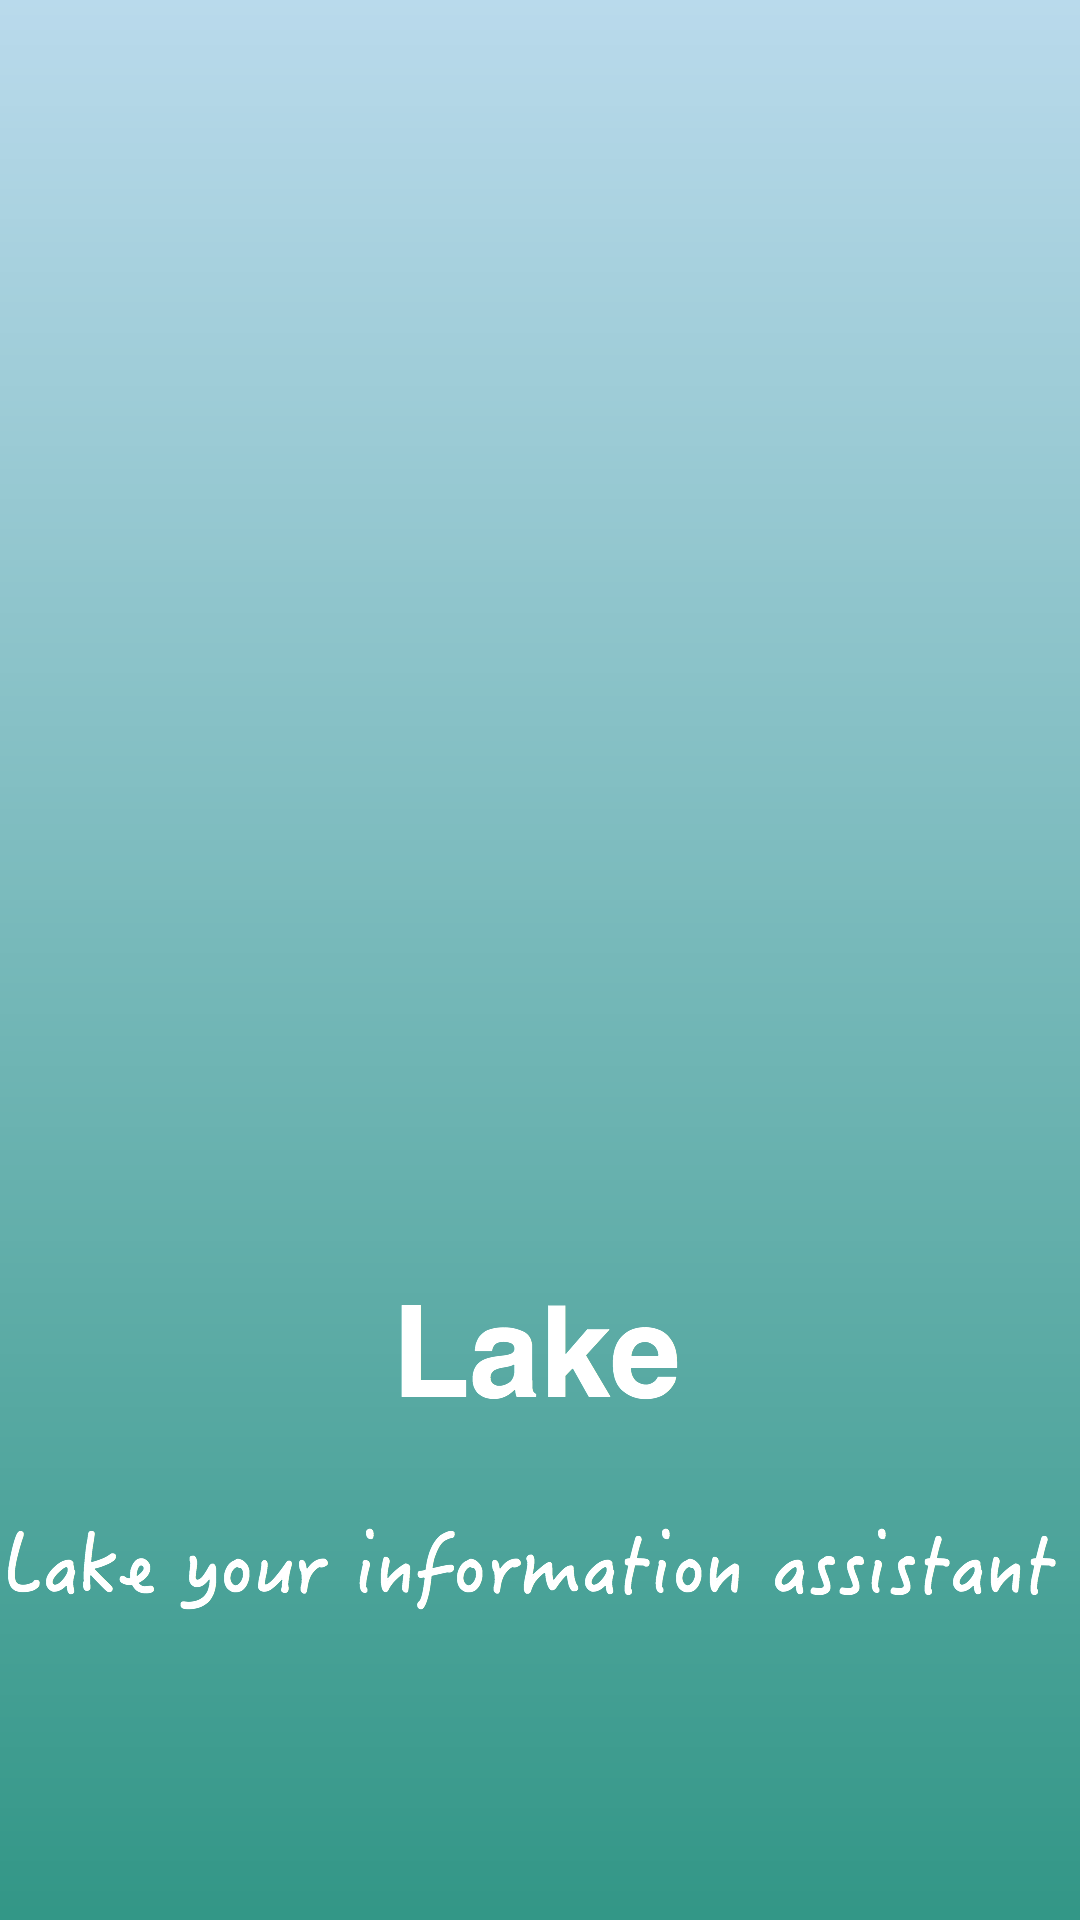

Android layout source for this screen:
<!-- AndroidManifest.xml: application theme AppTheme -->
<!-- res/layout/splash.xml -->
<?xml version="1.0" encoding="utf-8"?>
<LinearLayout xmlns:android="http://schemas.android.com/apk/res/android"
    android:layout_width="fill_parent"
    android:layout_height="fill_parent">
    <ImageView android:id="@+id/splashscreen" android:layout_width="match_parent"
        android:layout_height="fill_parent"
        android:adjustViewBounds="true"
        android:scaleType="centerCrop"
        android:src="@drawable/ic_launcher_background"
        android:layout_gravity="center"/>

</LinearLayout>
<!-- resources referenced by this layout -->
<resources>
  <!-- drawable ic_launcher_background: jpg bitmap (drawable-nodpi, 27384 bytes) -->
</resources>
